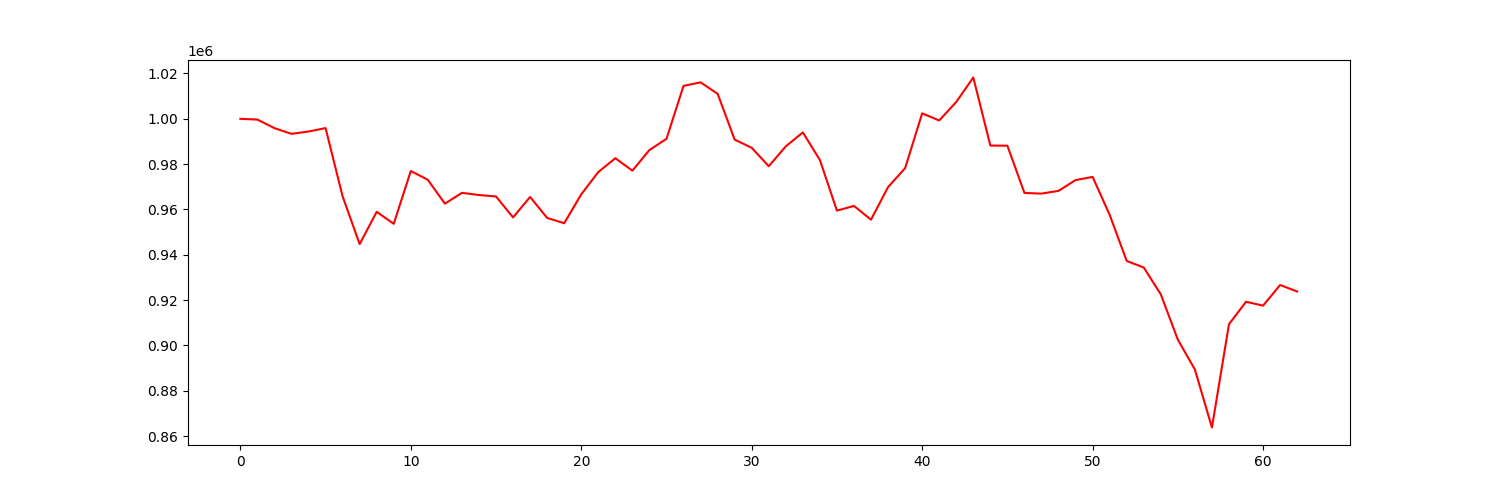

Values plotted in this chart, from the file beside it:
account_value, date, daily_return
1000000, 2018-10-02, 
999660, 2018-10-03, -0.0003397
995880, 2018-10-04, -0.003782
993372, 2018-10-05, -0.002518
994398, 2018-10-08, 0.001032
995911, 2018-10-09, 0.001522
965767, 2018-10-10, -0.03027
944721, 2018-10-11, -0.02179
958951, 2018-10-12, 0.01506
953663, 2018-10-15, -0.005515
976966, 2018-10-16, 0.02444
973090, 2018-10-17, -0.003968
962559, 2018-10-18, -0.01082
967333, 2018-10-19, 0.004959
966366, 2018-10-22, -0.001
965721, 2018-10-23, -0.0006674
956493, 2018-10-24, -0.009556
965517, 2018-10-25, 0.009434
956250, 2018-10-26, -0.009598
953921, 2018-10-29, -0.002435
966668, 2018-10-30, 0.01336
976512, 2018-10-31, 0.01018
982605, 2018-11-01, 0.006239
977119, 2018-11-02, -0.005583
986230, 2018-11-05, 0.009324
991161, 2018-11-06, 0.005001
1014537, 2018-11-07, 0.02358
1016092, 2018-11-08, 0.001532
1011042, 2018-11-09, -0.00497
990815, 2018-11-12, -0.02001
987208, 2018-11-13, -0.003641
979083, 2018-11-14, -0.00823
987844, 2018-11-15, 0.008949
993993, 2018-11-16, 0.006225
981844, 2018-11-19, -0.01222
959479, 2018-11-20, -0.02278
961562, 2018-11-21, 0.00217
955500, 2018-11-23, -0.006304
969887, 2018-11-26, 0.01506
978212, 2018-11-27, 0.008584
1002405, 2018-11-28, 0.02473
999281, 2018-11-29, -0.003117
1007431, 2018-11-30, 0.008156
1018232, 2018-12-03, 0.01072
988203, 2018-12-04, -0.02949
988133, 2018-12-06, -7.122190535535644e-05
967291, 2018-12-07, -0.02109
966998, 2018-12-10, -0.0003028
968203, 2018-12-11, 0.001246
972955, 2018-12-12, 0.004908
974360, 2018-12-13, 0.001444
957638, 2018-12-14, -0.01716
937276, 2018-12-17, -0.02126
934390, 2018-12-18, -0.003079
922545, 2018-12-19, -0.01268
902546, 2018-12-20, -0.02168
889376, 2018-12-21, -0.01459
863783, 2018-12-24, -0.02878
909359, 2018-12-26, 0.05276
919260, 2018-12-27, 0.01089
... 3 more rows
